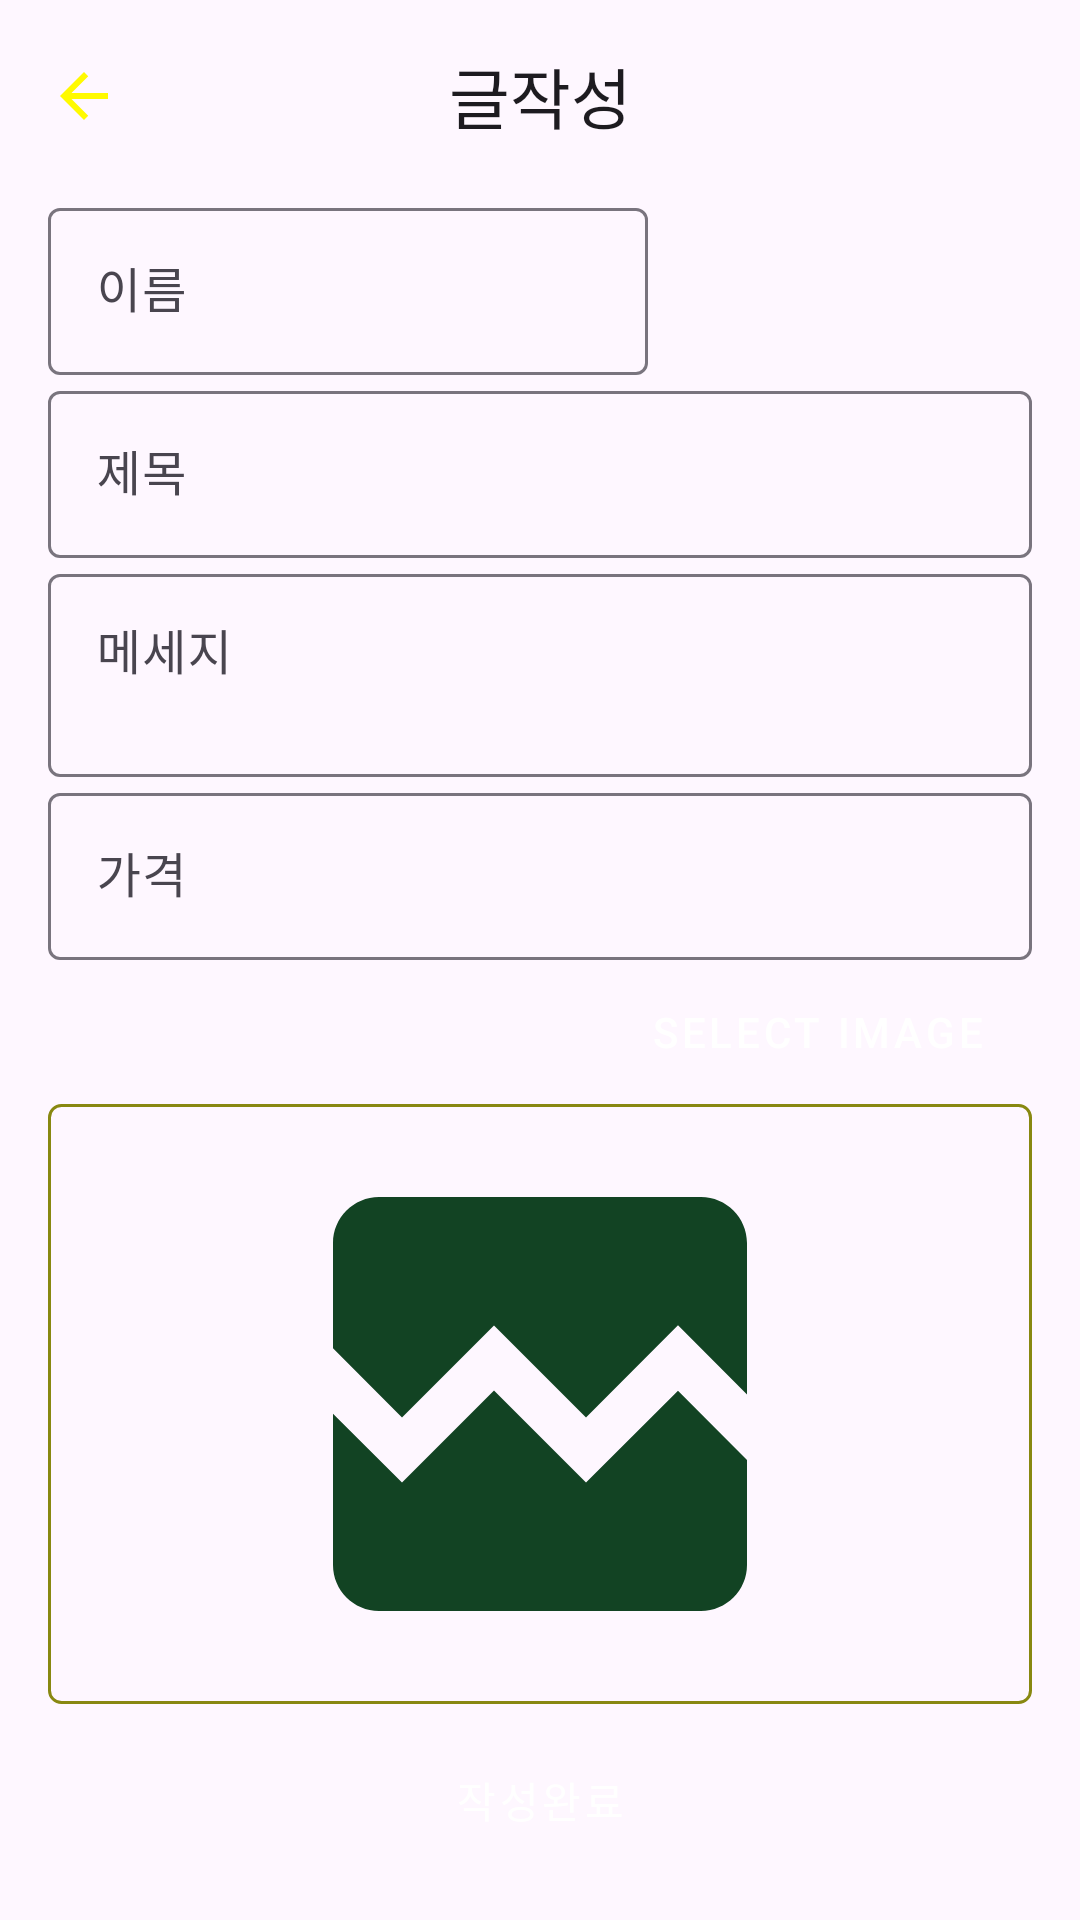

Here is an Android app screen rendered from its layout file. Give the layout XML and the strings, colors and styles it references.
<!-- AndroidManifest.xml: application theme Theme.Ex68RetrofitMarketApp -->
<!-- res/layout/activity_edit.xml -->
<?xml version="1.0" encoding="utf-8"?>
<LinearLayout xmlns:android="http://schemas.android.com/apk/res/android"
    xmlns:app="http://schemas.android.com/apk/res-auto"
    xmlns:tools="http://schemas.android.com/tools"
    android:layout_width="match_parent"
    android:layout_height="match_parent"
    android:orientation="vertical"
    tools:context=".EditActivity">

    <com.google.android.material.appbar.MaterialToolbar
        android:id="@+id/toolbar"
        android:layout_width="match_parent"
        android:layout_height="?attr/actionBarSize"
        app:navigationIcon="@drawable/baseline_arrow_back_24"
        app:title="글작성"
        app:titleCentered="true" />

    <com.google.android.material.textfield.TextInputLayout
        android:id="@+id/input_name"
        android:layout_width="200dp"
        android:layout_height="wrap_content"
        android:layout_marginLeft="16dp"
        android:layout_marginRight="16dp"
        android:hint="이름">

        <com.google.android.material.textfield.TextInputEditText
            android:layout_width="match_parent"
            android:layout_height="wrap_content"
            android:inputType="text" />

    </com.google.android.material.textfield.TextInputLayout>

    <com.google.android.material.textfield.TextInputLayout
        android:id="@+id/input_title"
        android:layout_width="match_parent"
        android:layout_height="wrap_content"
        android:layout_marginLeft="16dp"
        android:layout_marginRight="16dp"
        android:hint="제목">

        <com.google.android.material.textfield.TextInputEditText
            android:layout_width="match_parent"
            android:layout_height="wrap_content"
            android:inputType="text" />

    </com.google.android.material.textfield.TextInputLayout>

    <com.google.android.material.textfield.TextInputLayout
        android:id="@+id/input_msg"
        android:layout_width="match_parent"
        android:layout_height="0dp"
        android:layout_marginLeft="16dp"
        android:layout_marginRight="16dp"
        android:layout_weight="1"
        android:hint="메세지">

        <com.google.android.material.textfield.TextInputEditText
            android:layout_width="match_parent"
            android:layout_height="match_parent"
            android:gravity="top"
            android:inputType="textMultiLine" />

    </com.google.android.material.textfield.TextInputLayout>

    <com.google.android.material.textfield.TextInputLayout
        android:id="@+id/input_price"
        android:layout_width="match_parent"
        android:layout_height="wrap_content"
        android:layout_marginLeft="16dp"
        android:layout_marginRight="16dp"
        android:hint="가격">

        <com.google.android.material.textfield.TextInputEditText
            android:layout_width="match_parent"
            android:layout_height="wrap_content"
            android:inputType="number" />

    </com.google.android.material.textfield.TextInputLayout>

    <Button
        android:id="@+id/btn_select"
        android:layout_width="wrap_content"
        android:layout_height="wrap_content"
        android:text="select image"
        style="@style/Widget.MaterialComponents.Button"
        android:layout_gravity="end"
        android:layout_marginEnd="16dp"/>

    <ImageView
        android:id="@+id/iv"
        android:layout_width="match_parent"
        android:layout_height="200dp"
        android:padding="8dp"
        android:layout_marginStart="16dp"
        android:layout_marginEnd="16dp"
        android:src="@drawable/baseline_broken_image_24"
        android:background="@drawable/bg_imageview"/>

    <Button
        android:id="@+id/btn_complete"
        android:layout_width="match_parent"
        android:layout_height="wrap_content"
        android:backgroundTint="@color/black"
        style="@style/Widget.MaterialComponents.Button"
        android:layout_marginStart="16dp"
        android:layout_marginEnd="16dp"
        android:layout_marginTop="8dp"
        android:layout_marginBottom="16dp"
        android:text="작성완료"/>

</LinearLayout>
<!-- resources referenced by this layout -->
<resources>
  <!-- drawable baseline_arrow_back_24 (drawable) -->
  <vector android:autoMirrored="true" android:height="24dp"
      android:tint="#FFFA00" android:viewportHeight="24"
      android:viewportWidth="24" android:width="24dp" xmlns:android="http://schemas.android.com/apk/res/android">
      <path android:fillColor="@android:color/white" android:pathData="M20,11H7.83l5.59,-5.59L12,4l-8,8 8,8 1.41,-1.41L7.83,13H20v-2z"/>
  </vector>
  <!-- drawable baseline_broken_image_24 (drawable) -->
  <vector android:height="40dp" android:tint="#124323"
      android:viewportHeight="24" android:viewportWidth="24"
      android:width="40dp" xmlns:android="http://schemas.android.com/apk/res/android">
      <path android:fillColor="@android:color/white" android:pathData="M21,5v6.59l-3,-3.01 -4,4.01 -4,-4 -4,4 -3,-3.01L3,5c0,-1.1 0.9,-2 2,-2h14c1.1,0 2,0.9 2,2zM18,11.42l3,3.01L21,19c0,1.1 -0.9,2 -2,2L5,21c-1.1,0 -2,-0.9 -2,-2v-6.58l3,2.99 4,-4 4,4 4,-3.99z"/>
  </vector>
  <!-- drawable bg_imageview (drawable) -->
  <?xml version="1.0" encoding="utf-8"?>
  <shape xmlns:android="http://schemas.android.com/apk/res/android" android:shape="rectangle">
  
      <stroke android:width="1dp" android:color="#FF888811"/>
      <corners android:radius="4dp"/>
  
  </shape>
  <style name="Theme.Ex68RetrofitMarketApp" parent="Base.Theme.Ex68RetrofitMarketApp" />
  <style name="Base.Theme.Ex68RetrofitMarketApp" parent="Theme.Material3.DayNight.NoActionBar">
          
          
      </style>
  <!-- not gathered from this repository: default colours our renderer supplied (Android Studio template values) -->
  <color name="black">#FF000000</color>
</resources>
